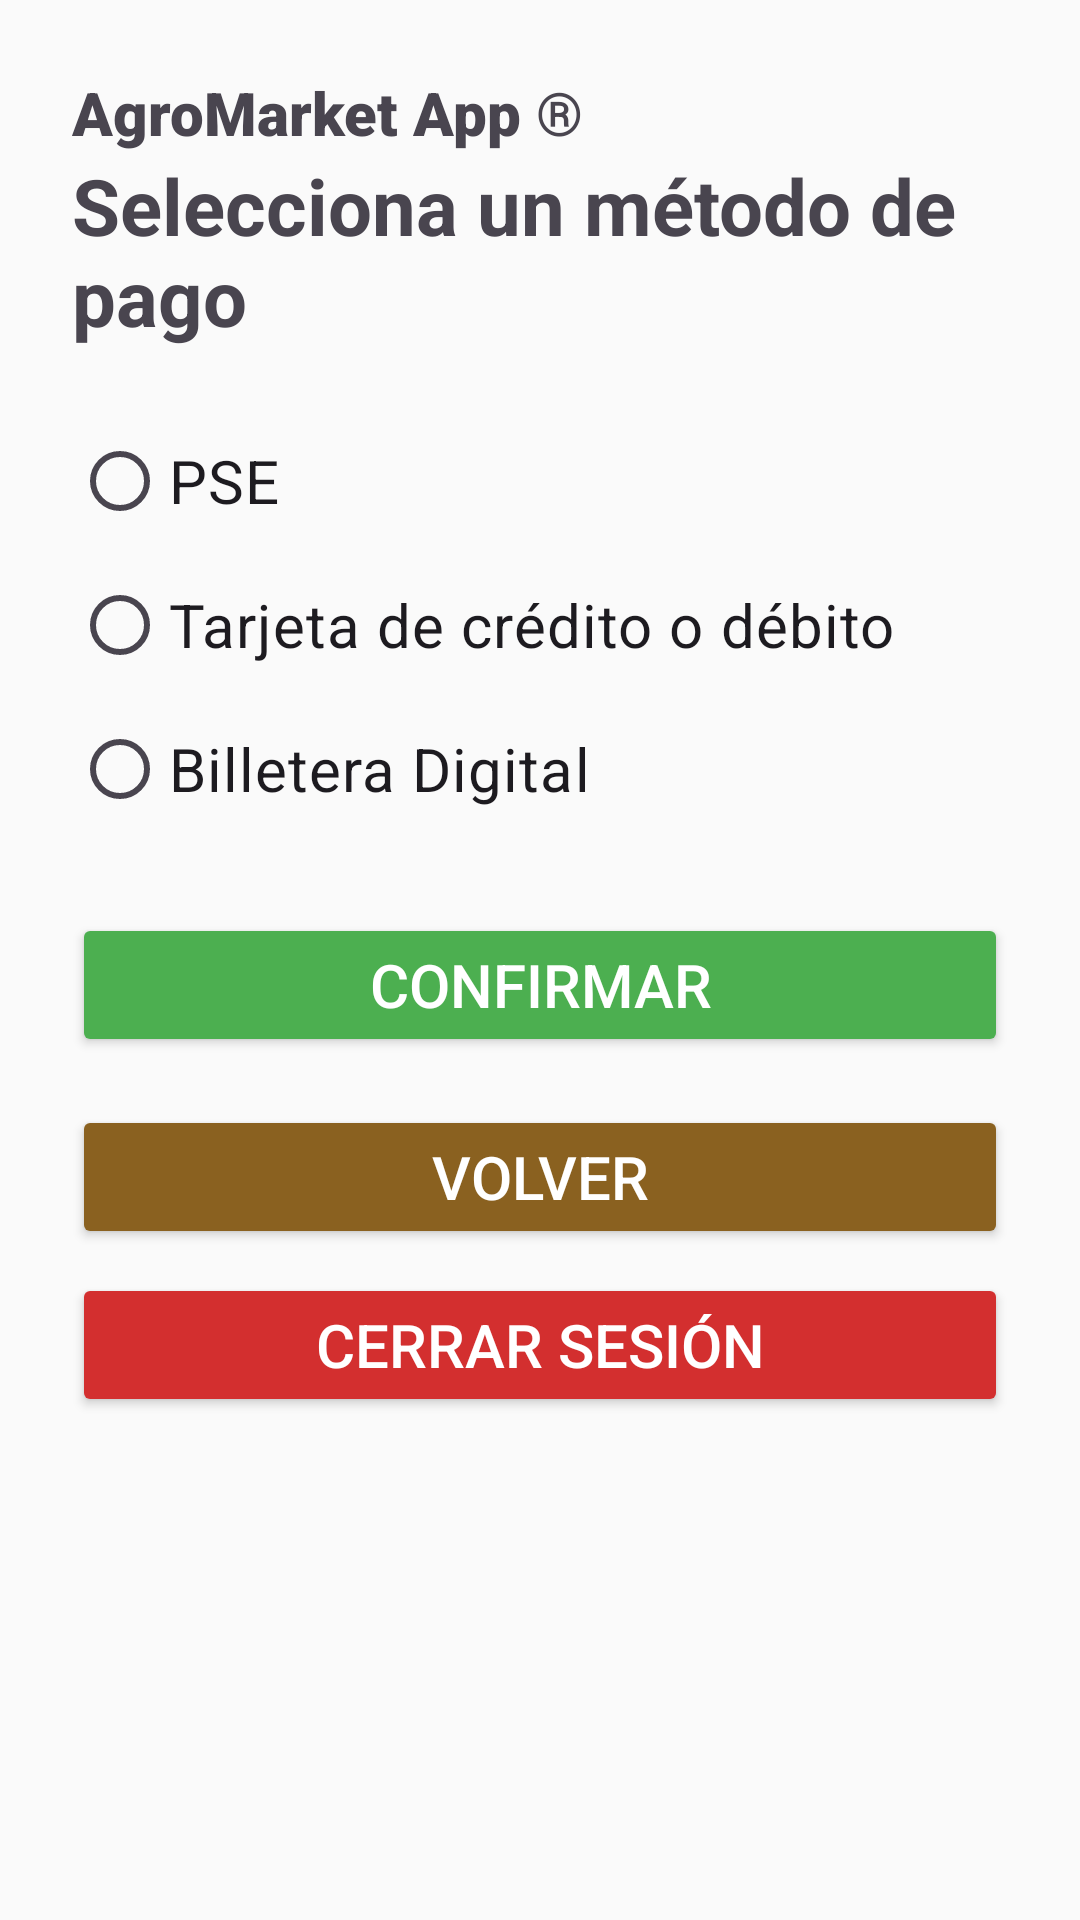

Produce the Android XML layout that renders to this screen, including the resource entries it uses.
<!-- AndroidManifest.xml: application theme Theme.AgroMarketApp -->
<!-- res/layout/activity_payment_method.xml -->
<?xml version="1.0" encoding="utf-8"?>
<LinearLayout xmlns:android="http://schemas.android.com/apk/res/android"
    android:layout_width="match_parent"
    android:layout_height="match_parent"
    android:orientation="vertical"
    android:padding="24dp"
    android:background="#FAFAFA">

    <TextView
        android:id="@+id/textView2"
        android:layout_width="wrap_content"
        android:layout_height="wrap_content"
        android:fontFamily="sans-serif-black"
        android:text="AgroMarket App ®"
        android:textSize="20sp" />

    <TextView
        android:id="@+id/textTitulo"
        android:layout_width="wrap_content"
        android:layout_height="wrap_content"
        android:text="Selecciona un método de pago"
        android:textSize="26sp"
        android:textStyle="bold"
        android:layout_gravity="center_horizontal"
        android:layout_marginBottom="20dp" />

    <RadioGroup
        android:id="@+id/radioGroupMetodos"
        android:layout_width="match_parent"
        android:layout_height="wrap_content">

        <RadioButton
            android:id="@+id/radioPSE"
            android:layout_width="wrap_content"
            android:layout_height="wrap_content"
            android:textSize="20sp"
            android:text="PSE" />

        <RadioButton
            android:id="@+id/radioTarjeta"
            android:textSize="20sp"
            android:layout_width="wrap_content"
            android:layout_height="wrap_content"
            android:text="Tarjeta de crédito o débito" />

        <RadioButton
            android:id="@+id/radioBilletera"
            android:textSize="20sp"
            android:layout_width="wrap_content"
            android:layout_height="wrap_content"
            android:text="Billetera Digital" />
    </RadioGroup>

    <Button
        android:id="@+id/buttonConfirmar"
        android:layout_width="match_parent"
        android:layout_height="wrap_content"
        android:text="Confirmar"
        android:textSize="20sp"
        android:layout_marginTop="24dp"
        android:backgroundTint="#4CAF50"
        android:textColor="#FFFFFF" />

    <Button
        android:id="@+id/buttonVolver"
        android:layout_width="match_parent"
        android:layout_height="wrap_content"
        android:text="Volver"
        android:textSize="20sp"
        android:layout_marginTop="16dp"
        android:backgroundTint="#8A6120"
        android:textColor="#FFFFFF" />

    <Button
        android:id="@+id/buttonCerrarSesion"
        android:layout_width="match_parent"
        android:layout_height="wrap_content"
        android:text="Cerrar sesión"
        android:textSize="20sp"
        android:layout_marginTop="8dp"
        android:backgroundTint="#D32F2F"
        android:textColor="#FFFFFF" />

    <ImageView
        android:id="@+id/Imageview1"
        android:layout_width="match_parent"
        android:layout_height="match_parent"
        android:scaleType="centerCrop"
        android:alpha="0.5"
        android:src="@drawable/arado"/>

</LinearLayout>
<!-- resources referenced by this layout -->
<resources>
  <style name="Theme.AgroMarketApp" parent="Base.Theme.AgroMarketApp" />
  <style name="Base.Theme.AgroMarketApp" parent="Theme.Material3.DayNight.NoActionBar">
          
          
      </style>
</resources>
